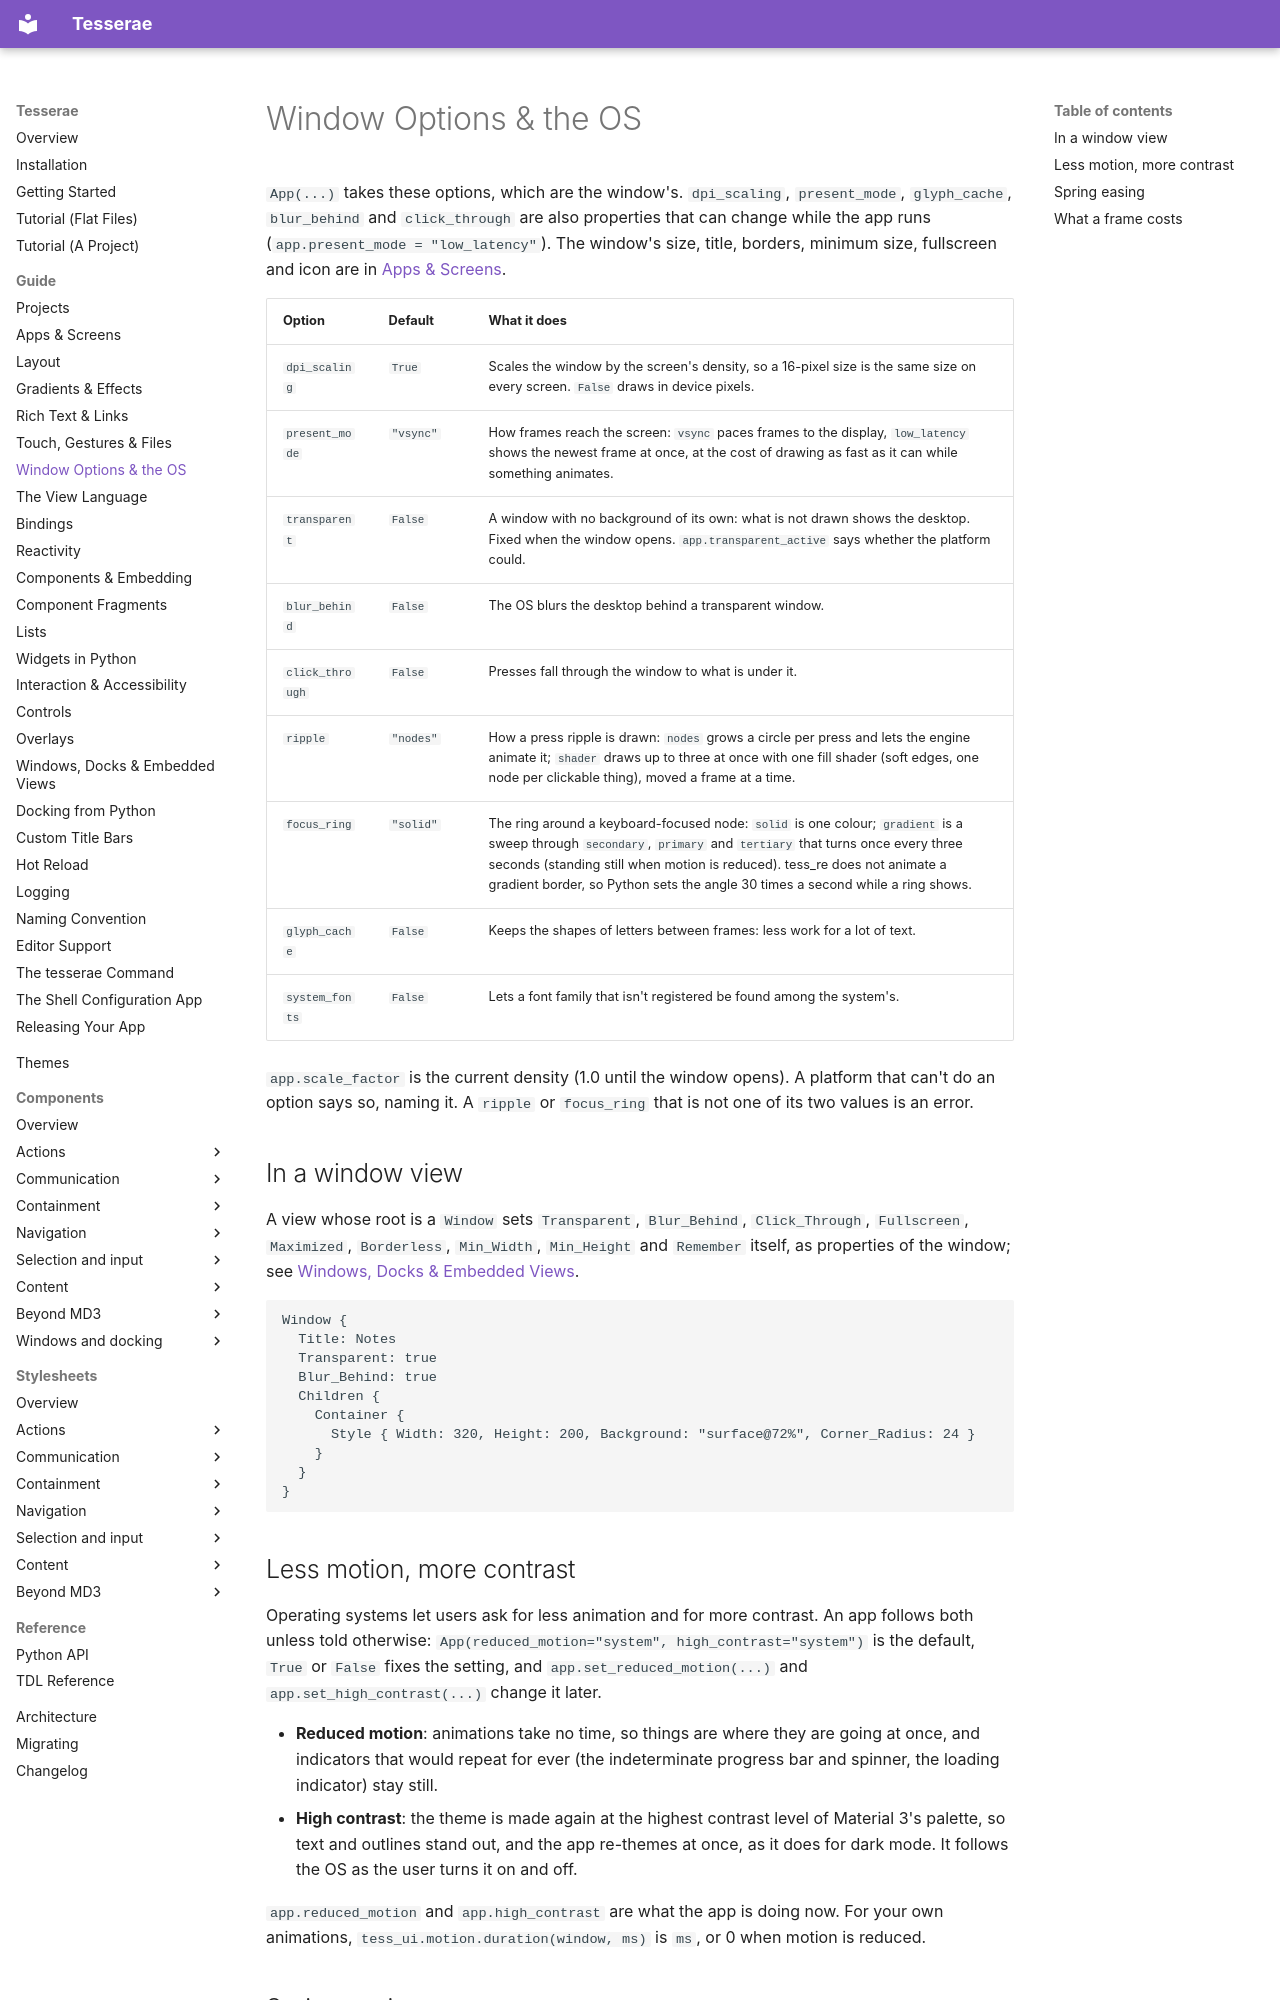

repository: mindderivative/tess-ui · page: guide/window-options/index.html · generator: mkdocs

# Window Options & the OS

`App(...)` takes these options, which are the window's. `dpi_scaling`, `present_mode`, `glyph_cache`, `blur_behind` and `click_through` are also properties that can change while the app runs (`app.present_mode = "low_latency"`). The window's size, title, borders, minimum size, fullscreen and icon are in [Apps & Screens](apps-and-screens.md#the-window).

| Option | Default | What it does |
| --- | --- | --- |
| `dpi_scaling` | `True` | Scales the window by the screen's density, so a 16-pixel size is the same size on every screen. `False` draws in device pixels. |
| `present_mode` | `"vsync"` | How frames reach the screen: `vsync` paces frames to the display, `low_latency` shows the newest frame at once, at the cost of drawing as fast as it can while something animates. |
| `transparent` | `False` | A window with no background of its own: what is not drawn shows the desktop. Fixed when the window opens. `app.transparent_active` says whether the platform could. |
| `blur_behind` | `False` | The OS blurs the desktop behind a transparent window. |
| `click_through` | `False` | Presses fall through the window to what is under it. |
| `ripple` | `"nodes"` | How a press ripple is drawn: `nodes` grows a circle per press and lets the engine animate it; `shader` draws up to three at once with one fill shader (soft edges, one node per clickable thing), moved a frame at a time. |
| `focus_ring` | `"solid"` | The ring around a keyboard-focused node: `solid` is one colour; `gradient` is a sweep through `secondary`, `primary` and `tertiary` that turns once every three seconds (standing still when motion is reduced). tess_re does not animate a gradient border, so Python sets the angle 30 times a second while a ring shows. |
| `glyph_cache` | `False` | Keeps the shapes of letters between frames: less work for a lot of text. |
| `system_fonts` | `False` | Lets a font family that isn't registered be found among the system's. |

`app.scale_factor` is the current density (1.0 until the window opens). A platform that can't do an option says so, naming it. A `ripple` or `focus_ring` that is not one of its two values is an error.

## In a window view

A view whose root is a `Window` sets `Transparent`, `Blur_Behind`, `Click_Through`, `Fullscreen`, `Maximized`, `Borderless`, `Min_Width`, `Min_Height` and `Remember` itself, as properties of the window; see [Windows, Docks & Embedded Views](windows-and-docks.md).

```tdl
Window {
  Title: Notes
  Transparent: true
  Blur_Behind: true
  Children {
    Container {
      Style { Width: 320, Height: 200, Background: "surface@72%", Corner_Radius: 24 }
    }
  }
}
```

## Less motion, more contrast

Operating systems let users ask for less animation and for more contrast. An app follows both unless told otherwise:
`App(reduced_motion="system", high_contrast="system")` is the default, `True` or `False` fixes the setting, and
`app.set_reduced_motion(...)` and `app.set_high_contrast(...)` change it later.

- **Reduced motion**: animations take no time, so things are where they are going at once, and indicators that
  would repeat for ever (the indeterminate progress bar and spinner, the loading indicator) stay still.
- **High contrast**: the theme is made again at the highest contrast level of Material 3's palette, so text and
  outlines stand out, and the app re-themes at once, as it does for dark mode. It follows the OS as the user turns it
  on and off.

`app.reduced_motion` and `app.high_contrast` are what the app is doing now. For your own animations,
`tess_ui.motion.duration(window, ms)` is `ms`, or 0 when motion is reduced.
